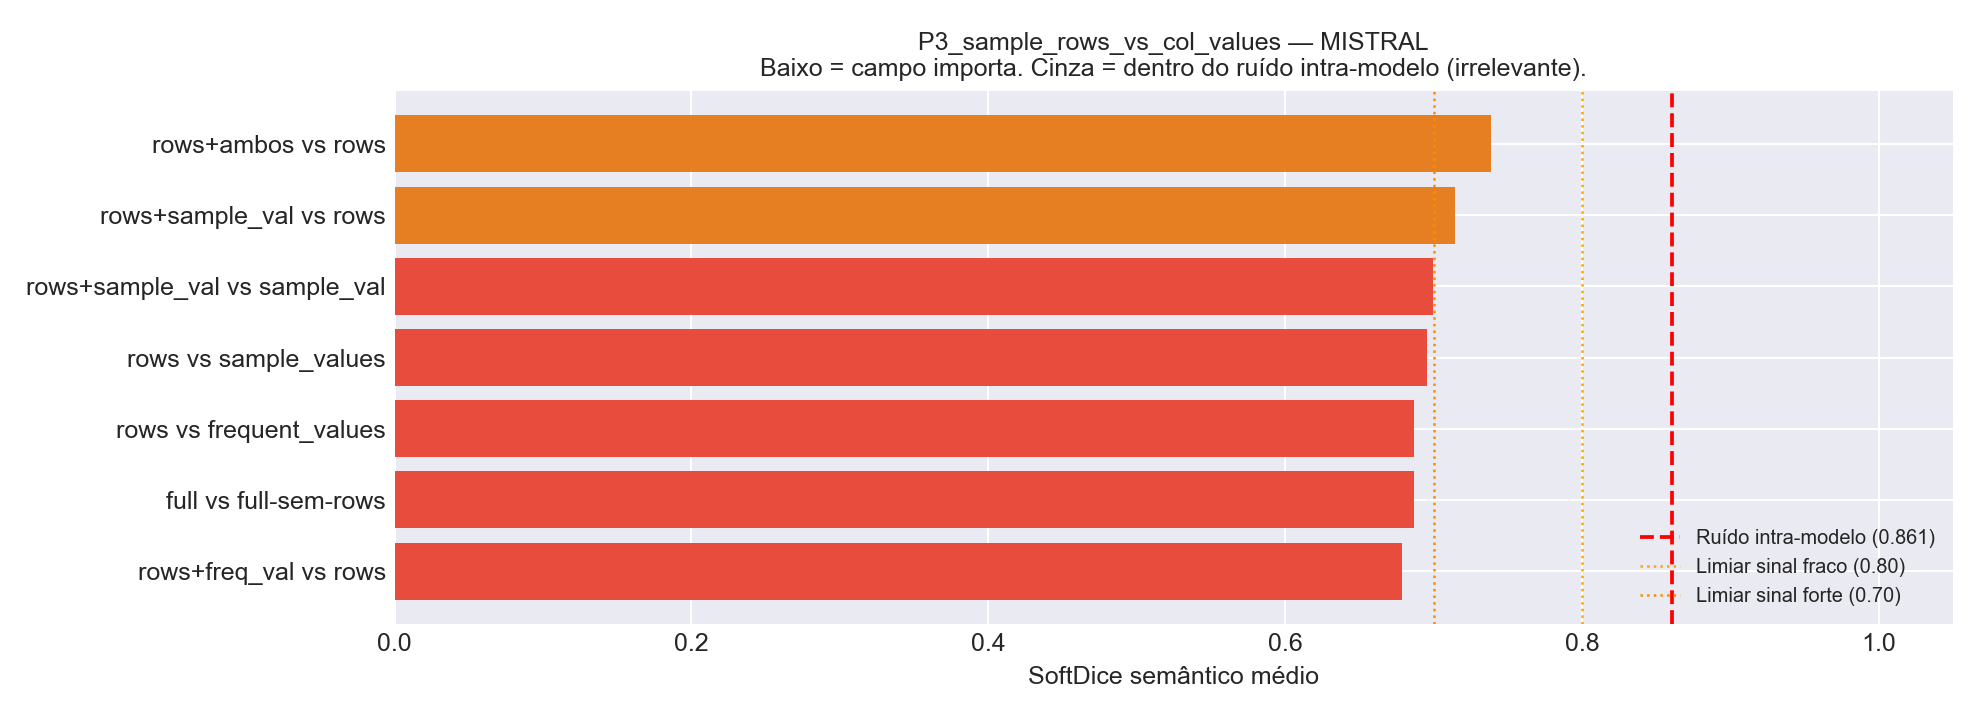

The data file committed next to this chart (first rows):
Comparacao, Variante_A, Variante_B, N_Tabelas, HardDice_mean, SoftDice_mean, SoftDice_std, TokensIn_A, TokensIn_B, Delta_TokensIn
rows+ambos vs rows, v17_sample_rows_plus_both_values, v07_plus_sample_rows, 25, 0.4267, 0.7388, 0.2039, 128046, 50893, 77153
rows+sample_val vs rows, v15_sample_rows_vs_sample_values, v07_plus_sample_rows, 25, 0.4267, 0.7145, 0.259, 91301, 50893, 40408
rows+sample_val vs sample_val, v15_sample_rows_vs_sample_values, v05_plus_sample_values, 25, 0.3867, 0.6994, 0.223, 91301, 73344, 17957
rows vs sample_values, v07_plus_sample_rows, v05_plus_sample_values, 25, 0.3733, 0.6956, 0.1664, 50893, 73344, -22451
rows vs frequent_values, v07_plus_sample_rows, v06_plus_frequent_values, 25, 0.3467, 0.687, 0.213, 50893, 71498, -20605
full vs full-sem-rows, v01_full, v25_full_no_sample_rows, 25, 0.32, 0.6866, 0.2036, 176374, 156373, 20001
rows+freq_val vs rows, v16_sample_rows_vs_frequent_values, v07_plus_sample_rows, 25, 0.3733, 0.679, 0.2311, 91725, 50893, 40832
